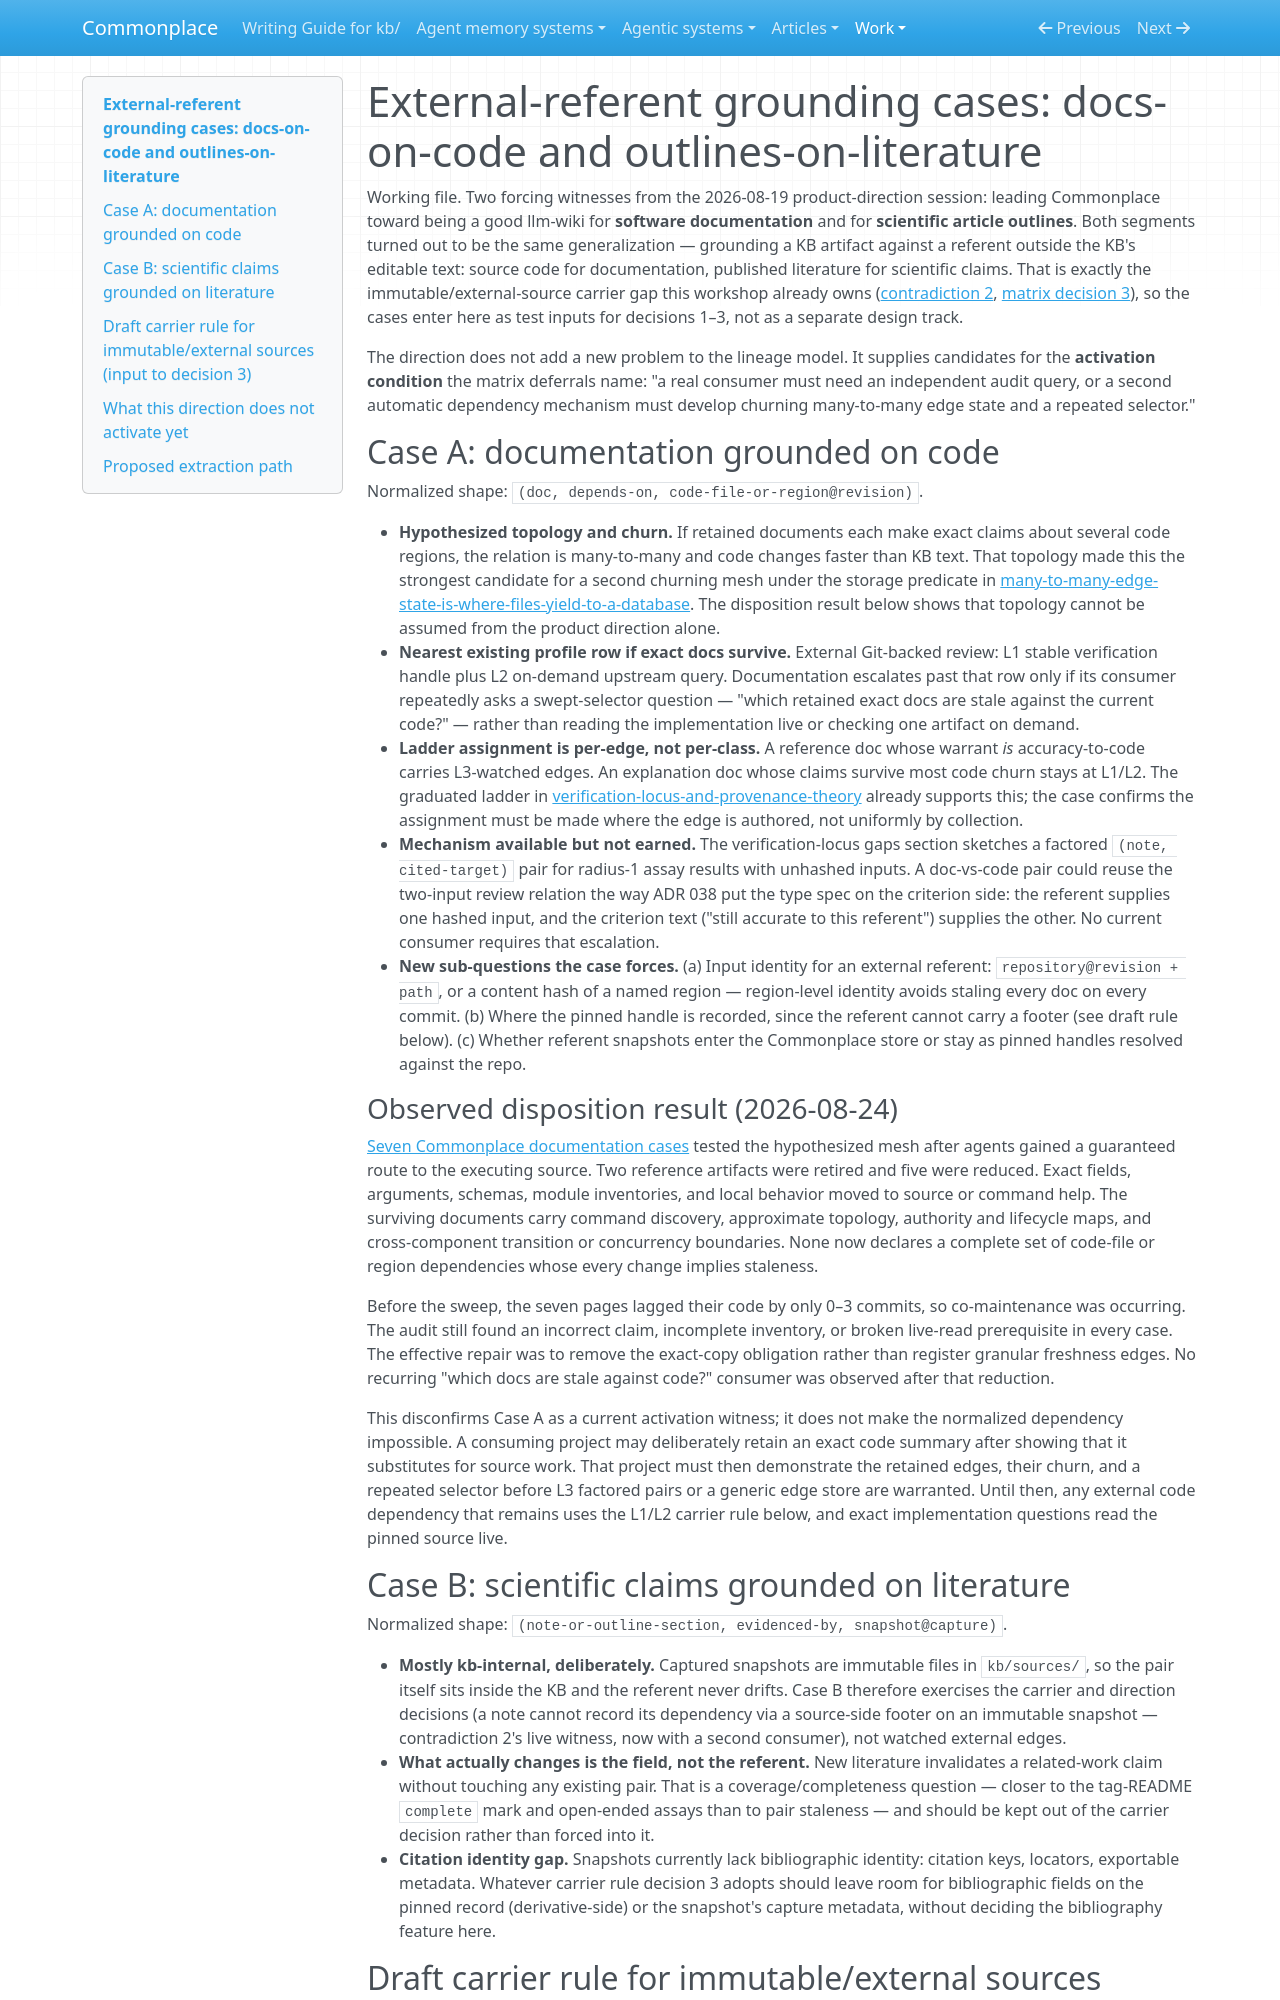

repository: zby/commonplace · page: work/lineage-mechanisms/external-referent-grounding-cases/index.html · generator: mkdocs

# External-referent grounding cases: docs-on-code and outlines-on-literature

Working file. Two forcing witnesses from the 2026-08-19 product-direction session: leading Commonplace toward being a good llm-wiki for **software documentation** and for **scientific article outlines**. Both segments turned out to be the same generalization — grounding a KB artifact against a referent outside the KB's editable text: source code for documentation, published literature for scientific claims. That is exactly the immutable/external-source carrier gap this workshop already owns ([contradiction 2](./current-contradictions.md), [matrix decision 3](./lineage-profile-matrix.md#decisions-exposed-by-the-matrix)), so the cases enter here as test inputs for decisions 1–3, not as a separate design track.

The direction does not add a new problem to the lineage model. It supplies candidates for the **activation condition** the matrix deferrals name: "a real consumer must need an independent audit query, or a second automatic dependency mechanism must develop churning many-to-many edge state and a repeated selector."

## Case A: documentation grounded on code

Normalized shape: `(doc, depends-on, code-file-or-region@revision)`.

- **Hypothesized topology and churn.** If retained documents each make exact claims about several code regions, the relation is many-to-many and code changes faster than KB text. That topology made this the strongest candidate for a second churning mesh under the storage predicate in [many-to-many-edge-state-is-where-files-yield-to-a-database](../../theory/many-to-many-edge-state-is-where-files-yield-to-a-database.md). The disposition result below shows that topology cannot be assumed from the product direction alone.
- **Nearest existing profile row if exact docs survive.** External Git-backed review: L1 stable verification handle plus L2 on-demand upstream query. Documentation escalates past that row only if its consumer repeatedly asks a swept-selector question — "which retained exact docs are stale against the current code?" — rather than reading the implementation live or checking one artifact on demand.
- **Ladder assignment is per-edge, not per-class.** A reference doc whose warrant *is* accuracy-to-code carries L3-watched edges. An explanation doc whose claims survive most code churn stays at L1/L2. The graduated ladder in [verification-locus-and-provenance-theory](./verification-locus-and-provenance-theory.md) already supports this; the case confirms the assignment must be made where the edge is authored, not uniformly by collection.
- **Mechanism available but not earned.** The verification-locus gaps section sketches a factored `(note, cited-target)` pair for radius-1 assay results with unhashed inputs. A doc-vs-code pair could reuse the two-input review relation the way ADR 038 put the type spec on the criterion side: the referent supplies one hashed input, and the criterion text ("still accurate to this referent") supplies the other. No current consumer requires that escalation.
- **New sub-questions the case forces.** (a) Input identity for an external referent: `repository@revision + path`, or a content hash of a named region — region-level identity avoids staling every doc on every commit. (b) Where the pinned handle is recorded, since the referent cannot carry a footer (see draft rule below). (c) Whether referent snapshots enter the Commonplace store or stay as pinned handles resolved against the repo.

### Observed disposition result (2026-08-24)

[Seven Commonplace documentation cases](../../theory/evidence/seven-documentation-cases-left-routing-and-synthesis.md)
tested the hypothesized mesh after agents gained a guaranteed route to the
executing source. Two reference artifacts were retired and five were reduced.
Exact fields, arguments, schemas, module inventories, and local behavior moved
to source or command help. The surviving documents carry command discovery,
approximate topology, authority and lifecycle maps, and cross-component
transition or concurrency boundaries. None now declares a complete set of
code-file or region dependencies whose every change implies staleness.

Before the sweep, the seven pages lagged their code by only 0–3 commits, so
co-maintenance was occurring. The audit still found an incorrect claim,
incomplete inventory, or broken live-read prerequisite in every case. The
effective repair was to remove the exact-copy obligation rather than register
granular freshness edges. No recurring "which docs are stale against code?"
consumer was observed after that reduction.

This disconfirms Case A as a current activation witness; it does not make the
normalized dependency impossible. A consuming project may deliberately retain
an exact code summary after showing that it substitutes for source work. That
project must then demonstrate the retained edges, their churn, and a repeated
selector before L3 factored pairs or a generic edge store are warranted. Until
then, any external code dependency that remains uses the L1/L2 carrier rule
below, and exact implementation questions read the pinned source live.
